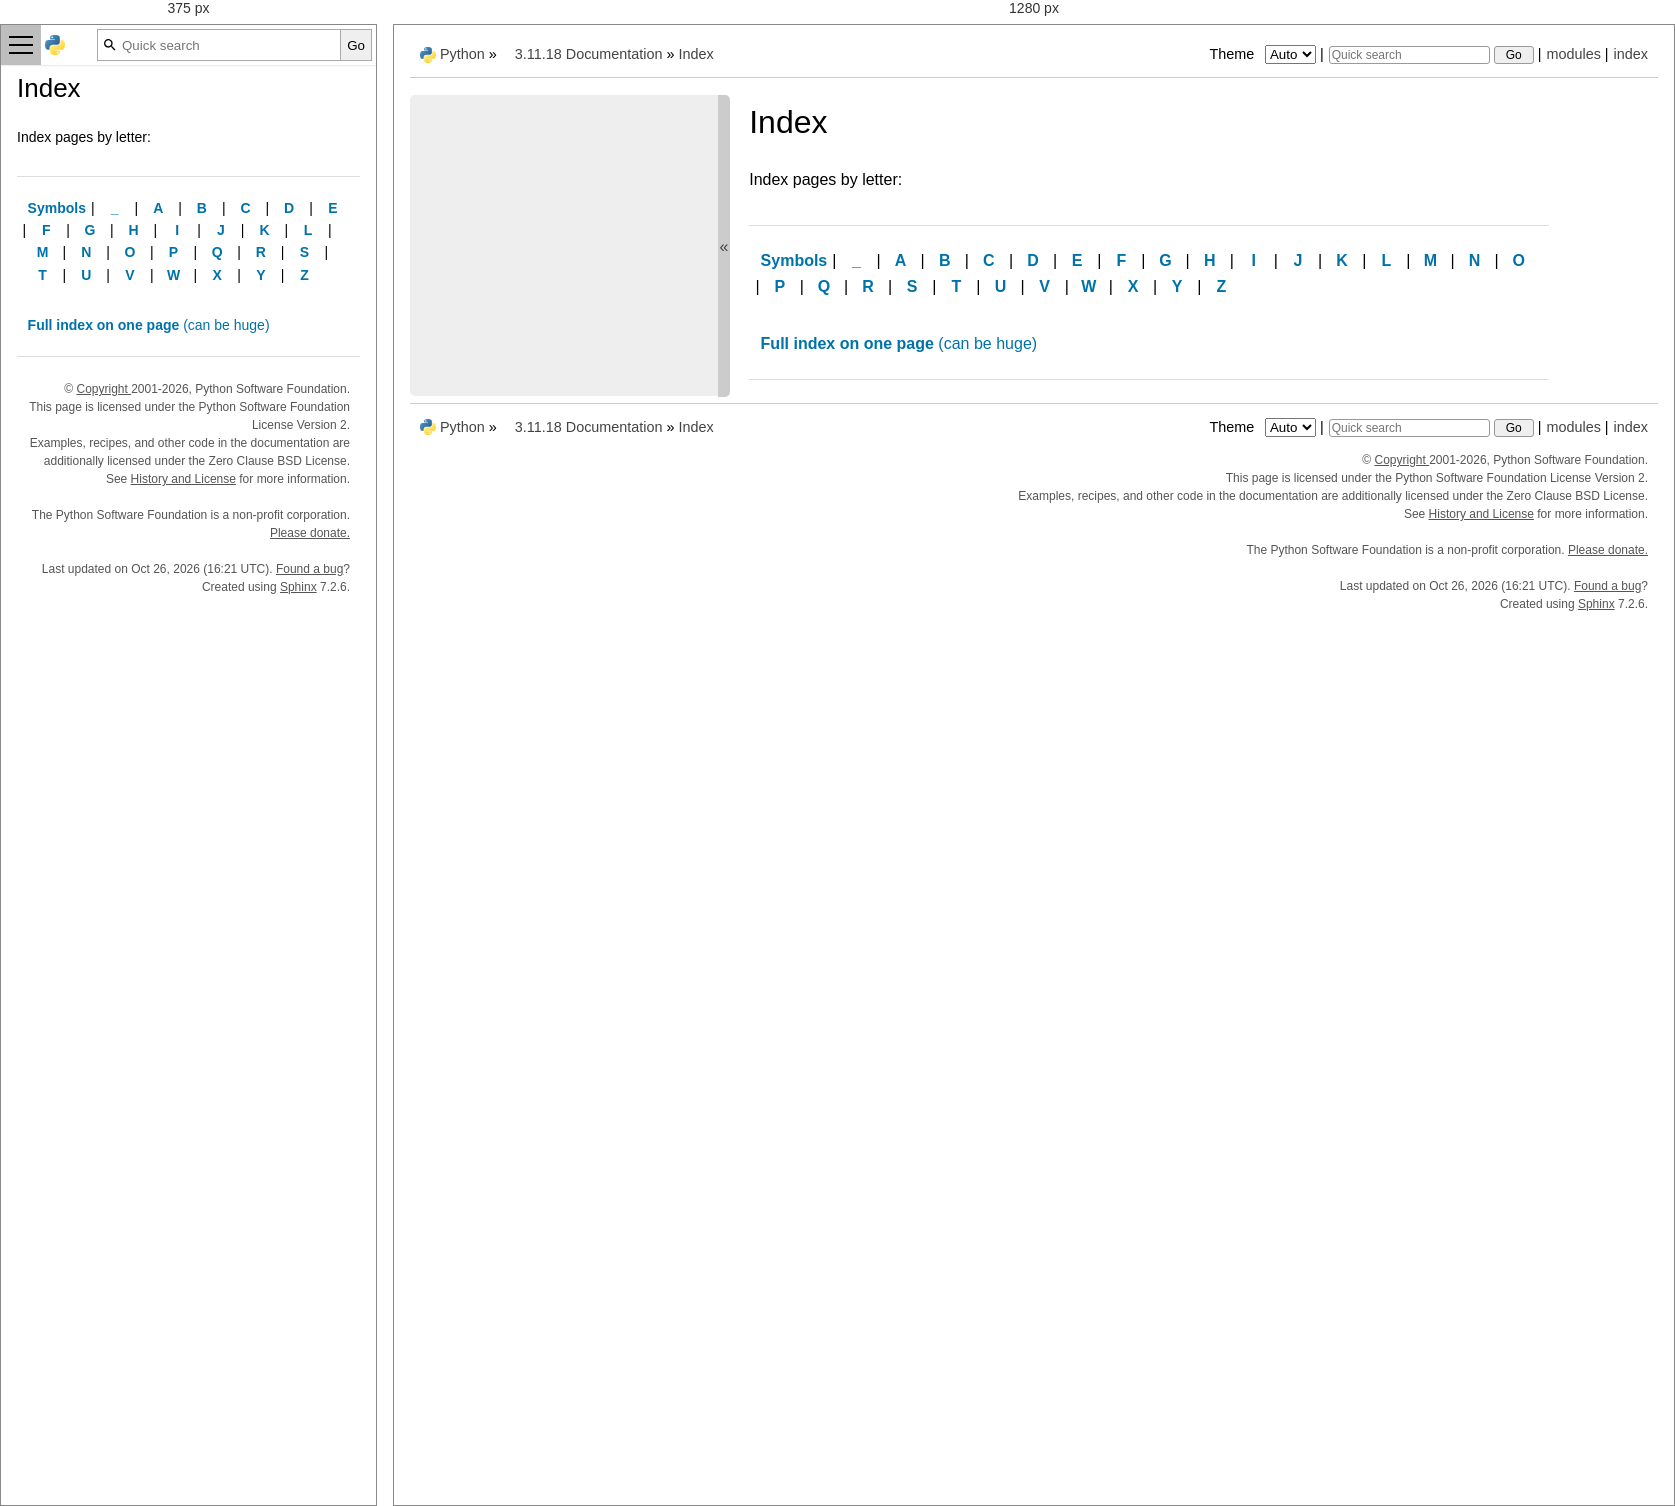
Rendered at 375 px and 1280 px, left to right.

<!-- file: genindex.html -->
<!DOCTYPE html>

<html lang="en" data-content_root="./">
  <head>
    <meta charset="utf-8" />
    <meta name="viewport" content="width=device-width, initial-scale=1.0" />
    <title>Index &#8212; Python 3.11.18 documentation</title><meta name="viewport" content="width=device-width, initial-scale=1.0">
    
    <link rel="stylesheet" type="text/css" href="_static/pygments.css?v=b86133f3" />
    <link rel="stylesheet" type="text/css" href="_static/pydoctheme.css?v=23252803" />
    <link id="pygments_dark_css" media="(prefers-color-scheme: dark)" rel="stylesheet" type="text/css" href="_static/pygments_dark.css?v=0fc419ee" />
    
    <script src="_static/documentation_options.js?v=f13ca851"></script>
    <script src="_static/doctools.js?v=888ff710"></script>
    <script src="_static/sphinx_highlight.js?v=dc90522c"></script>
    
    <script src="_static/sidebar.js"></script>
    
    <link rel="search" type="application/opensearchdescription+xml"
          title="Search within Python 3.11.18 documentation"
          href="_static/opensearch.xml"/>
    <link rel="author" title="About these documents" href="about.html" />
    <link rel="index" title="Index" href="#" />
    <link rel="search" title="Search" href="search.html" />
    <link rel="copyright" title="Copyright" href="copyright.html" />
    <link rel="canonical" href="https://docs.python.org/3/genindex.html" />
    
      
    

    
    <style>
      @media only screen {
        table.full-width-table {
            width: 100%;
        }
      }
    </style>
<link rel="stylesheet" href="_static/pydoctheme_dark.css" media="(prefers-color-scheme: dark)" id="pydoctheme_dark_css">
    <link rel="shortcut icon" type="image/png" href="_static/py.svg" />
            <script type="text/javascript" src="_static/copybutton.js"></script>
            <script type="text/javascript" src="_static/menu.js"></script>
            <script type="text/javascript" src="_static/search-focus.js"></script>
            <script type="text/javascript" src="_static/themetoggle.js"></script> 

  </head>
<body>
<div class="mobile-nav">
    <input type="checkbox" id="menuToggler" class="toggler__input" aria-controls="navigation"
           aria-pressed="false" aria-expanded="false" role="button" aria-label="Menu" />
    <nav class="nav-content" role="navigation">
        <label for="menuToggler" class="toggler__label">
            <span></span>
        </label>
        <span class="nav-items-wrapper">
            <a href="https://www.python.org/" class="nav-logo">
                <img src="_static/py.svg" alt="Python logo"/>
            </a>
            <span class="version_switcher_placeholder"></span>
            <form role="search" class="search" action="search.html" method="get">
                <svg xmlns="http://www.w3.org/2000/svg" width="20" height="20" viewBox="0 0 24 24" class="search-icon">
                    <path fill-rule="nonzero" fill="currentColor" d="M15.5 14h-.79l-.28-.27a6.5 6.5 0 001.48-5.34c-.47-2.78-2.79-5-5.59-5.34a6.505 6.505 0 00-7.27 7.27c.34 2.8 2.56 5.12 5.34 5.59a6.5 6.5 0 005.34-1.48l.27.28v.79l4.25 4.25c.41.41 1.08.41 1.49 0 .41-.41.41-1.08 0-1.49L15.5 14zm-6 0C7.01 14 5 11.99 5 9.5S7.01 5 9.5 5 14 7.01 14 9.5 11.99 14 9.5 14z"></path>
                </svg>
                <input placeholder="Quick search" aria-label="Quick search" type="search" name="q" />
                <input type="submit" value="Go"/>
            </form>
        </span>
    </nav>
    <div class="menu-wrapper">
        <nav class="menu" role="navigation" aria-label="main navigation">
            <div class="language_switcher_placeholder"></div>
            
<label class="theme-selector-label">
    Theme
    <select class="theme-selector" oninput="activateTheme(this.value)">
        <option value="auto" selected>Auto</option>
        <option value="light">Light</option>
        <option value="dark">Dark</option>
    </select>
</label>
        </nav>
    </div>
</div>

  
    <div class="related" role="navigation" aria-label="related navigation">
      <h3>Navigation</h3>
      <ul>
        <li class="right" style="margin-right: 10px">
          <a href="#" title="General Index"
             accesskey="I">index</a></li>
        <li class="right" >
          <a href="py-modindex.html" title="Python Module Index"
             >modules</a> |</li>

          <li><img src="_static/py.svg" alt="Python logo" style="vertical-align: middle; margin-top: -1px"/></li>
          <li><a href="https://www.python.org/">Python</a> &#187;</li>
          <li class="switchers">
            <div class="language_switcher_placeholder"></div>
            <div class="version_switcher_placeholder"></div>
          </li>
          <li>
              
          </li>
    <li id="cpython-language-and-version">
      <a href="index.html">3.11.18 Documentation</a> &#187;
    </li>

        <li class="nav-item nav-item-this"><a href="">Index</a></li>
                <li class="right">
                    

    <div class="inline-search" role="search">
        <form class="inline-search" action="search.html" method="get">
          <input placeholder="Quick search" aria-label="Quick search" type="search" name="q" id="search-box" />
          <input type="submit" value="Go" />
        </form>
    </div>
                     |
                </li>
            <li class="right">
<label class="theme-selector-label">
    Theme
    <select class="theme-selector" oninput="activateTheme(this.value)">
        <option value="auto" selected>Auto</option>
        <option value="light">Light</option>
        <option value="dark">Dark</option>
    </select>
</label> |</li>
            
      </ul>
    </div>    

    <div class="document">
      <div class="documentwrapper">
        <div class="bodywrapper">
          <div class="body" role="main">
            

   <h1 id="index">Index</h1>

   <p>Index pages by letter:</p>

   <div class="genindex-jumpbox">
   <p><a href="genindex-Symbols.html"><strong>Symbols</strong></a>
     | <a href="genindex-_.html"><strong>_</strong></a>
     | <a href="genindex-A.html"><strong>A</strong></a>
     | <a href="genindex-B.html"><strong>B</strong></a>
     | <a href="genindex-C.html"><strong>C</strong></a>
     | <a href="genindex-D.html"><strong>D</strong></a>
     | <a href="genindex-E.html"><strong>E</strong></a>
     | <a href="genindex-F.html"><strong>F</strong></a>
     | <a href="genindex-G.html"><strong>G</strong></a>
     | <a href="genindex-H.html"><strong>H</strong></a>
     | <a href="genindex-I.html"><strong>I</strong></a>
     | <a href="genindex-J.html"><strong>J</strong></a>
     | <a href="genindex-K.html"><strong>K</strong></a>
     | <a href="genindex-L.html"><strong>L</strong></a>
     | <a href="genindex-M.html"><strong>M</strong></a>
     | <a href="genindex-N.html"><strong>N</strong></a>
     | <a href="genindex-O.html"><strong>O</strong></a>
     | <a href="genindex-P.html"><strong>P</strong></a>
     | <a href="genindex-Q.html"><strong>Q</strong></a>
     | <a href="genindex-R.html"><strong>R</strong></a>
     | <a href="genindex-S.html"><strong>S</strong></a>
     | <a href="genindex-T.html"><strong>T</strong></a>
     | <a href="genindex-U.html"><strong>U</strong></a>
     | <a href="genindex-V.html"><strong>V</strong></a>
     | <a href="genindex-W.html"><strong>W</strong></a>
     | <a href="genindex-X.html"><strong>X</strong></a>
     | <a href="genindex-Y.html"><strong>Y</strong></a>
     | <a href="genindex-Z.html"><strong>Z</strong></a>
     </p>

   <p><a href="genindex-all.html"><strong>Full index on one page</strong>
                                               (can be huge)</a></p>
   </div>


            <div class="clearer"></div>
          </div>
        </div>
      </div>
      <div class="sphinxsidebar" role="navigation" aria-label="main navigation">
        <div class="sphinxsidebarwrapper">
        </div>
<div id="sidebarbutton" title="Collapse sidebar">
<span>«</span>
</div>

      </div>
      <div class="clearer"></div>
    </div>  
    <div class="related" role="navigation" aria-label="related navigation">
      <h3>Navigation</h3>
      <ul>
        <li class="right" style="margin-right: 10px">
          <a href="#" title="General Index"
             >index</a></li>
        <li class="right" >
          <a href="py-modindex.html" title="Python Module Index"
             >modules</a> |</li>

          <li><img src="_static/py.svg" alt="Python logo" style="vertical-align: middle; margin-top: -1px"/></li>
          <li><a href="https://www.python.org/">Python</a> &#187;</li>
          <li class="switchers">
            <div class="language_switcher_placeholder"></div>
            <div class="version_switcher_placeholder"></div>
          </li>
          <li>
              
          </li>
    <li id="cpython-language-and-version">
      <a href="index.html">3.11.18 Documentation</a> &#187;
    </li>

        <li class="nav-item nav-item-this"><a href="">Index</a></li>
                <li class="right">
                    

    <div class="inline-search" role="search">
        <form class="inline-search" action="search.html" method="get">
          <input placeholder="Quick search" aria-label="Quick search" type="search" name="q" id="search-box" />
          <input type="submit" value="Go" />
        </form>
    </div>
                     |
                </li>
            <li class="right">
<label class="theme-selector-label">
    Theme
    <select class="theme-selector" oninput="activateTheme(this.value)">
        <option value="auto" selected>Auto</option>
        <option value="light">Light</option>
        <option value="dark">Dark</option>
    </select>
</label> |</li>
            
      </ul>
    </div>  
    <div class="footer">
    &copy; 
      <a href="copyright.html">
    
    Copyright
    
      </a>
     2001-2026, Python Software Foundation.
    <br />
    This page is licensed under the Python Software Foundation License Version 2.
    <br />
    Examples, recipes, and other code in the documentation are additionally licensed under the Zero Clause BSD License.
    <br />
    
      See <a href="/license.html">History and License</a> for more information.<br />
    
    
    <br />

    The Python Software Foundation is a non-profit corporation.
<a href="https://www.python.org/psf/donations/">Please donate.</a>
<br />
    <br />
      Last updated on Oct 26, 2026 (16:21 UTC).
    
      <a href="/bugs.html">Found a bug</a>?
    
    <br />

    Created using <a href="https://www.sphinx-doc.org/">Sphinx</a> 7.2.6.
    </div>

  </body>
</html>

/* @media block from _static/pydoctheme.css */
@media (max-width: 1023px) {
    /* Body layout */
    div.body {
        min-width: 100%;
        padding: 0;
        font-size: 0.875rem;
    }
    div.bodywrapper {
        margin: 0;
    }
    /* Typography */
    div.body h1 {
        font-size: 1.625rem;
    }
    div.body h2 {
        font-size: 1.25rem;
    }
    div.body h3, div.body h4, div.body h5 {
        font-size: 1rem;
    }
    /* Override default styles to make more readable */
    div.body ul {
        padding-inline-start: 1rem;
    }
    div.body blockquote {
        margin-inline-start: 1rem;
        margin-inline-end: 0;
    }
    /* Remove sidebar and top related bar */
    div.related, div.sphinxsidebar {
        display: none;
    }
    /* Anchorlinks are not hidden by fixed-positioned navbar when scrolled to */
    html {
        scroll-padding-top: 40px;
    }
    body {
        margin-top: 40px;
    }

    /* Top navigation bar */
    .mobile-nav {
        display: block;
        height: 40px;
        width: 100%;
        position: fixed;
        top: 0;
        left: 0;
        box-shadow: rgba(0, 0, 0, 0.25) 0 0 2px 0;
        z-index: 1;
    }
    .mobile-nav * {
        box-sizing: border-box;
    }
    .nav-content {
        position: absolute;
        z-index: 1;
        height: 40px;
        width: 100%;
        display: flex;
        background-color: white;
    }
    .nav-items-wrapper {
        display: flex;
        flex: auto;
        padding: .25rem;
        align-items: stretch;
    }
    .nav-logo {
        margin-right: 1rem;
        flex-shrink: 0;
        align-self: center;
    }
    .nav-content img {
        display: block;
        width: 20px;
    }
    .version_switcher_placeholder {
        margin-right: 1rem;
    }
    .version_switcher_placeholder > select {
        height: 100%;
    }
    .nav-content .search {
        display: flex;
        flex: auto;
        border: 1px solid #a9a9a9;
        align-items: stretch;
    }
    .nav-content .search input[type=search] {
        border: 0;
        padding-left: 24px;
        width: 100%;
        flex: 1;
    }
    .nav-content .search input[type=submit] {
        height: 100%;
        box-shadow: none;
        border: 0;
        border-left: 1px solid #a9a9a9;
        cursor: pointer;
        margin-right: 0;
    }
    .nav-content .search svg {
        position: absolute;
        align-self: center;
        padding-left: 4px;
    }
    .toggler__input {
        display: none;
    }
    .toggler__label {
        width: 40px;
        cursor: pointer;
        display: flex;
        align-items: center;
        justify-content: center;
        padding: 8px;
        flex-shrink: 0;
    }
    .toggler__label:hover, .toggler__label:focus {
        background-color: rgba(127 127 127 / 50%);
    }
    .toggler__label > span {
        position: relative;
        flex: none;
        height: 2px;
        width: 100%;
        background: currentColor;
        transition: all 400ms ease;
    }
    .toggler__label > span::before,
    .toggler__label > span::after {
        content: '';
        height: 2px;
        width: 100%;
        background: inherit;
        position: absolute;
        left: 0;
        top: -8px;
    }
    .toggler__label > span::after {
        top: 8px;
    }
    .toggler__input:checked ~ nav > .toggler__label span {
        transform: rotate(135deg);
    }
    .toggler__input:checked ~ nav > .toggler__label span::before {
        transform: rotate(90deg);
    }
    .toggler__input:checked ~ nav > .toggler__label span::before,
    .toggler__input:checked ~ nav > .toggler__label span::after {
        top: 0;
    }
    .toggler__input:checked:hover ~ nav > .toggler__label span {
        transform: rotate(315deg);
    }
    .toggler__input:checked ~ .menu-wrapper {
        visibility: visible;
        left: 0;
    }

    /* Sliding side menu */
    .menu-wrapper {
        display: block;
        position: fixed;
        top: 0;
        transition: left 400ms ease;
        left: -310px;
        width: 300px;
        height: 100%;
        background-color: #eee;
        color: #444444;
        box-shadow: 0 0 10px rgba(0, 0, 0, 0.2);
        overflow-y: auto;
    }
    .menu-wrapper.open {
        visibility: visible;
        left: 0;
    }
    .menu {
        padding: 40px 10px 30px 20px;
    }
    .menu-wrapper h3,
    .menu-wrapper h4 {
        margin-bottom: 0;
        font-weight: normal;
    }
    .menu-wrapper h4 {
        font-size: 1.3em;
    }
    .menu-wrapper h3 {
        font-size: 1.4em;
    }
    .menu-wrapper h3 + p,
    .menu-wrapper h4 + p {
        margin-top: 0.5rem;
    }
    .menu a {
        font-size: smaller;
        text-decoration: none;
    }
    .menu ul {
        list-style: none;
        line-height: 1.4;
        overflow-wrap: break-word;
        padding-left: 0;
    }
    .menu ul ul {
        margin-left: 20px;
        list-style: square;
    }
    .menu ul li {
        margin-bottom: 0.5rem;
    }
    .language_switcher_placeholder {
        margin-top: 2rem;
    }
    .language_switcher_placeholder select {
        width: 100%;
    }
    .document {
        position: relative;
        z-index: 0;
    }
    /*Responsive tables*/
    .responsive-table__container {
        width: 100%;
        overflow-x: auto;
    }

    .menu .theme-selector-label {
        margin-top: .5em;
        display: flex;
        width: 100%;
    }

    .menu .theme-selector {
        flex: auto;
    }
}

/* @media block from _static/pydoctheme.css */
@media (min-width: 1024px) {
    div.footer {
        margin-top: -2em;
    }
}